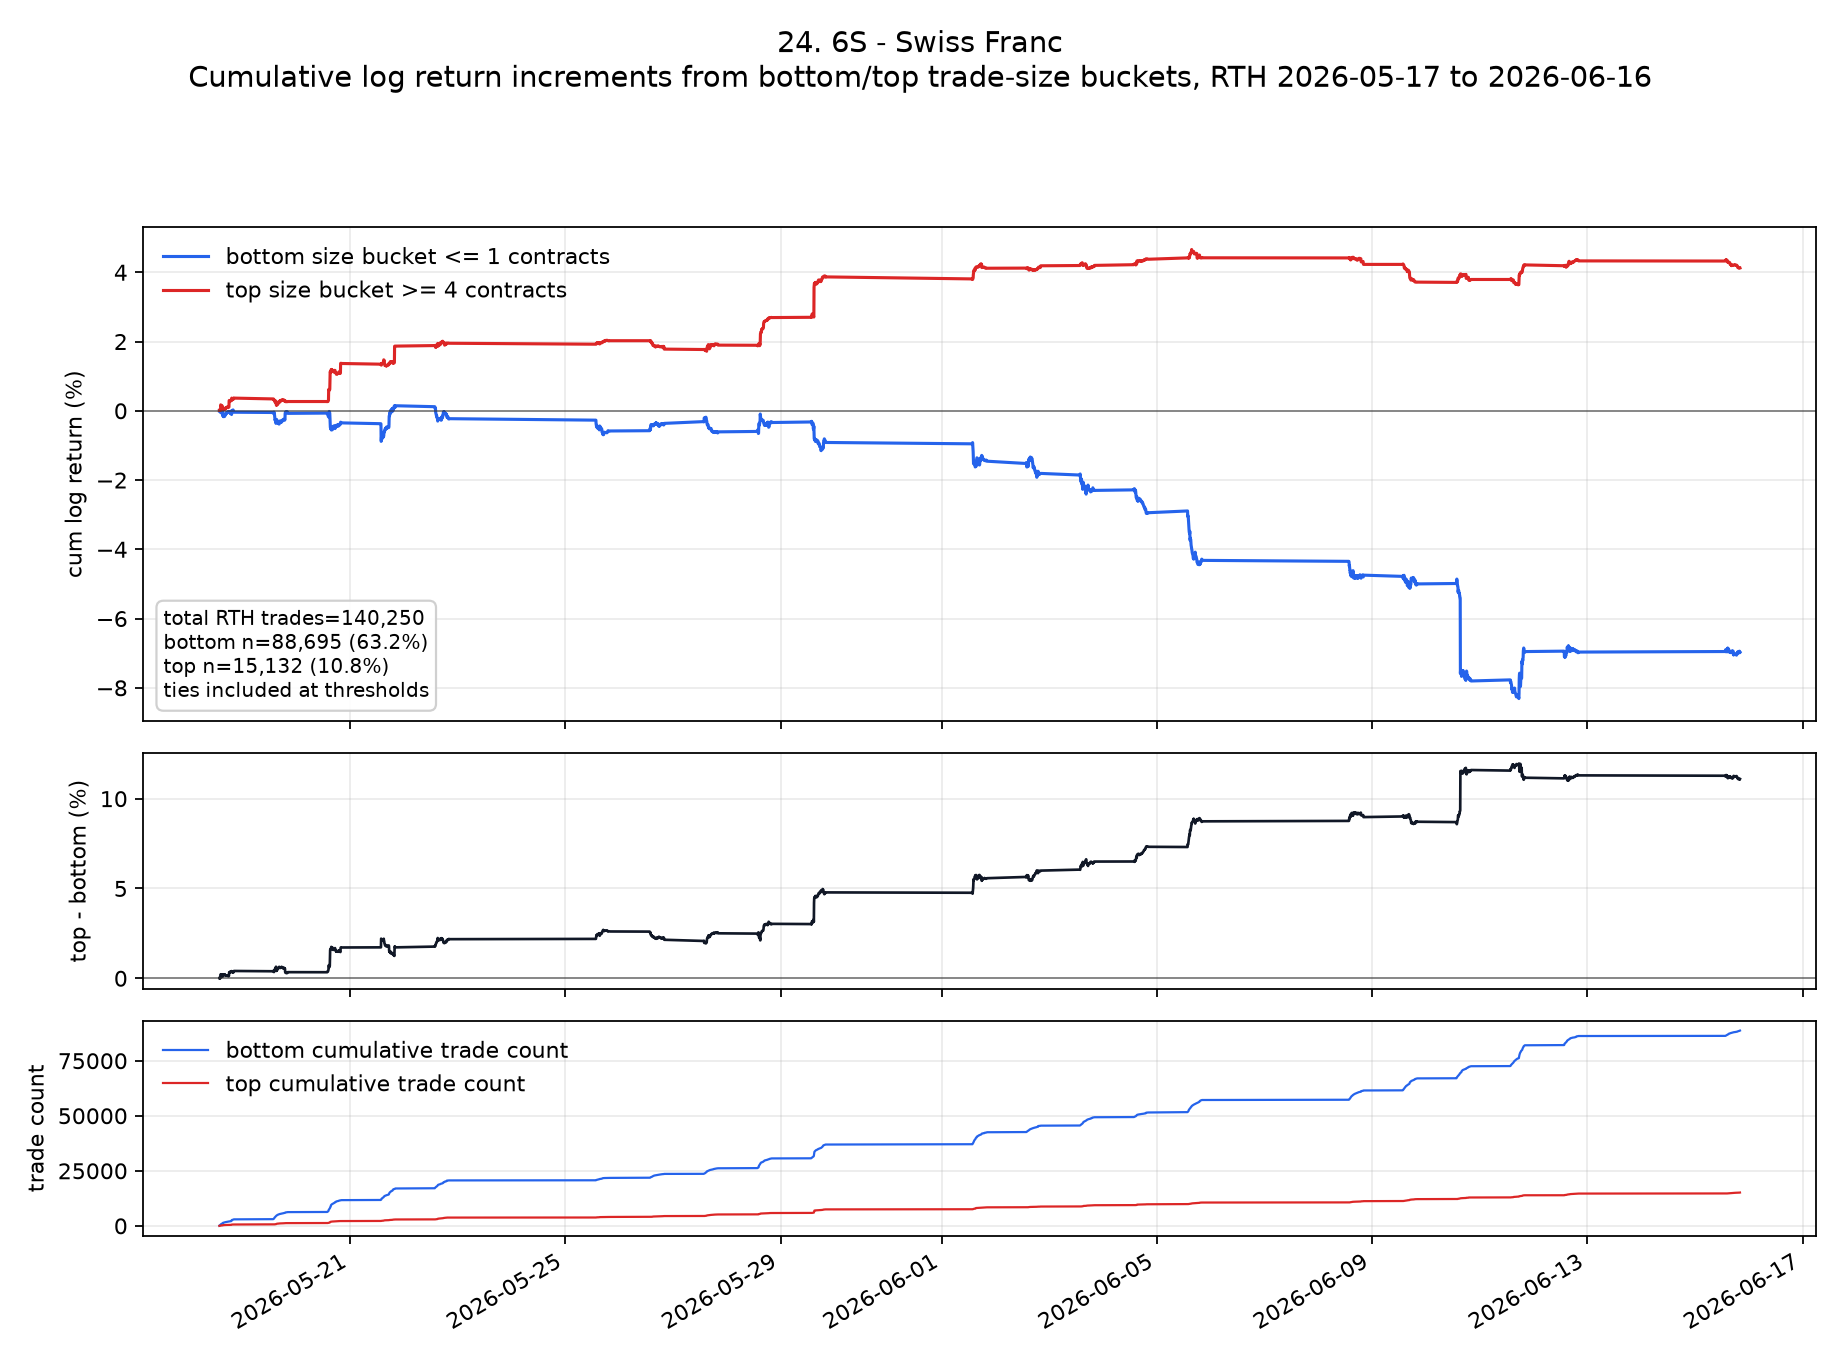

The table this chart was drawn from, first rows:
ts_event, low, high, cum_low, cum_high, cum_low_pct, cum_high_pct, cum_high_minus_low_pct
2026-05-18T13:35:00.000000000+0000, 1.5308860762397458e-8, 0.0001174, 1.5308860762397458e-8, 0.0001174, 1.5308860762397458e-6, 0.01174, 0.01174
2026-05-18T13:40:00.000000000+0000, 2.1440122954796692e-8, -9.185747718021275e-9, 3.674898371719415e-8, 0.0001174, 3.674898371719415e-6, 0.01174, 0.01173
2026-05-18T13:45:00.000000000+0000, -0.0001957, -8.730433589954067e-8, -0.0001956, 0.0001173, -0.01956, 0.01173, 0.03129
2026-05-18T13:50:00.000000000+0000, 0.0005109, 0.0001911, 0.0003153, 0.0003084, 0.03153, 0.03084, -0.0006897
2026-05-18T13:55:00.000000000+0000, -0.0003129, 0.0000782, 2.3405263219200556e-6, 0.0003866, 0.0002341, 0.03866, 0.03842
2026-05-18T14:00:00.000000000+0000, 0.0001174, -0.0001565, 0.0001197, 0.0002301, 0.01197, 0.02301, 0.01104
2026-05-18T14:05:00.000000000+0000, -0.0004696, -0.00007827, -0.0003499, 0.0001518, -0.03499, 0.01518, 0.05018
2026-05-18T14:10:00.000000000+0000, -0.0001567, 0.001573, -0.0005066, 0.001725, -0.05066, 0.1725, 0.2231
2026-05-18T14:15:00.000000000+0000, -0.00003917, -0.000274, -0.0005458, 0.001451, -0.05458, 0.1451, 0.1997
2026-05-18T14:20:00.000000000+0000, 0.0002348, -0.00007827, -0.0003109, 0.001373, -0.03109, 0.1373, 0.1683
2026-05-18T14:25:00.000000000+0000, -0.000274, 0.0001174, -0.0005849, 0.00149, -0.05849, 0.149, 0.2075
2026-05-18T14:30:00.000000000+0000, 0.0005088, -0.0001957, -0.00007614, 0.001294, -0.007614, 0.1294, 0.137
2026-05-18T14:35:00.000000000+0000, -0.00007832, -0.00003911, -0.0001545, 0.001255, -0.01545, 0.1255, 0.141
2026-05-18T14:40:00.000000000+0000, 0.0001174, 0.00007831, -0.00003701, 0.001333, -0.003701, 0.1333, 0.137
2026-05-18T14:45:00.000000000+0000, -0.0001175, 0.00003916, -0.0001545, 0.001373, -0.01545, 0.1373, 0.1527
2026-05-18T14:50:00.000000000+0000, 0.00003916, 0.0, -0.0001153, 0.001373, -0.01153, 0.1373, 0.1488
2026-05-18T14:55:00.000000000+0000, 0.0003132, -0.00003916, 0.0001979, 0.001333, 0.01979, 0.1333, 0.1136
2026-05-18T15:00:00.000000000+0000, 0.00003919, -0.000235, 0.0002371, 0.001098, 0.02371, 0.1098, 0.08613
2026-05-18T15:05:00.000000000+0000, -0.001707, -0.0004311, -0.00147, 0.0006674, -0.147, 0.06674, 0.2138
2026-05-18T15:10:00.000000000+0000, 0.0002352, -0.0002744, -0.001235, 0.000393, -0.1235, 0.0393, 0.1628
2026-05-18T15:15:00.000000000+0000, -4.61035540300081e-9, 0.00007837, -0.001235, 0.0004714, -0.1235, 0.04714, 0.1706
2026-05-18T15:20:00.000000000+0000, -0.0002352, -0.00007839, -0.00147, 0.000393, -0.147, 0.0393, 0.1863
2026-05-18T15:25:00.000000000+0000, -0.0002352, 0.0000784, -0.001705, 0.0004714, -0.1705, 0.04714, 0.2177
2026-05-18T15:30:00.000000000+0000, 0.00007838, -0.00003919, -0.001627, 0.0004322, -0.1627, 0.04322, 0.2059
2026-05-18T15:35:00.000000000+0000, 0.00007835, 0.00003919, -0.001549, 0.0004714, -0.1549, 0.04714, 0.202
2026-05-18T15:40:00.000000000+0000, 0.00007836, -9.206629403291089e-9, -0.00147, 0.0004714, -0.147, 0.04714, 0.1942
2026-05-18T15:45:00.000000000+0000, -0.0001959, 0.00003917, -0.001666, 0.0005106, -0.1666, 0.05106, 0.2177
2026-05-18T15:50:00.000000000+0000, -3.07007874678078e-9, -4.604577136246846e-9, -0.001666, 0.0005106, -0.1666, 0.05106, 0.2177
2026-05-18T15:55:00.000000000+0000, 0.0003133, 0.00007832, -0.001353, 0.0005889, -0.1353, 0.05889, 0.1942
2026-05-18T16:00:00.000000000+0000, 0.0001175, -0.00003916, -0.001235, 0.0005497, -0.1235, 0.05497, 0.1785
2026-05-18T16:05:00.000000000+0000, -0.0001567, -3.0681553131461925e-9, -0.001392, 0.0005497, -0.1392, 0.05497, 0.1942
2026-05-18T16:10:00.000000000+0000, 0.0001958, -0.00007833, -0.001196, 0.0004714, -0.1196, 0.04714, 0.1668
2026-05-18T16:15:00.000000000+0000, 0.0000783, 0.0001957, -0.001118, 0.0006671, -0.1118, 0.06671, 0.1785
2026-05-18T16:20:00.000000000+0000, 0.00003914, 0.00003913, -0.001079, 0.0007063, -0.1079, 0.07063, 0.1785
2026-05-18T16:25:00.000000000+0000, 0.0002348, 0.0001566, -0.000844, 0.0008628, -0.0844, 0.08628, 0.1707
2026-05-18T16:30:00.000000000+0000, -3.064553555365279e-9, -0.0001174, -0.000844, 0.0007454, -0.0844, 0.07454, 0.1589
2026-05-18T16:35:00.000000000+0000, 0.0002349, 0.0001174, -0.0006091, 0.0008628, -0.06091, 0.08628, 0.1472
2026-05-18T16:40:00.000000000+0000, -0.00003913, 0.0001174, -0.0006482, 0.0009801, -0.06482, 0.09801, 0.1628
2026-05-18T16:45:00.000000000+0000, -0.00003913, -0.00003913, -0.0006874, 0.000941, -0.06874, 0.0941, 0.1628
2026-05-18T16:50:00.000000000+0000, 0.0001174, 0.00003913, -0.00057, 0.0009802, -0.057, 0.09802, 0.155
2026-05-18T16:55:00.000000000+0000, 0.00007826, 0.0, -0.0004917, 0.0009802, -0.04917, 0.09802, 0.1472
2026-05-18T17:00:00.000000000+0000, 3.5207301324335916e-8, 0.0001174, -0.0004917, 0.001098, -0.04917, 0.1098, 0.1589
2026-05-18T17:05:00.000000000+0000, -0.00007826, 0.0, -0.0005699, 0.001098, -0.05699, 0.1098, 0.1667
2026-05-18T17:10:00.000000000+0000, 0.00003912, -0.00003913, -0.0005308, 0.001058, -0.05308, 0.1058, 0.1589
2026-05-18T17:15:00.000000000+0000, 0.0, 0.0, -0.0005308, 0.001058, -0.05308, 0.1058, 0.1589
2026-05-18T17:20:00.000000000+0000, 0.0001174, 0.0, -0.0004134, 0.001058, -0.04134, 0.1058, 0.1472
2026-05-18T17:25:00.000000000+0000, 0.00007825, -0.0001565, -0.0003352, 0.0009019, -0.03352, 0.09019, 0.1237
2026-05-18T17:30:00.000000000+0000, 0.00003912, 0.0, -0.0002961, 0.0009019, -0.02961, 0.09019, 0.1198
2026-05-18T17:35:00.000000000+0000, -0.00003912, 0.00003912, -0.0003352, 0.000941, -0.03352, 0.0941, 0.1276
2026-05-18T17:40:00.000000000+0000, 0.0, 0.0, -0.0003352, 0.000941, -0.03352, 0.0941, 0.1276
2026-05-18T17:45:00.000000000+0000, 0.0001174, 0.00003912, -0.0002178, 0.0009801, -0.02178, 0.09801, 0.1198
2026-05-18T17:50:00.000000000+0000, -0.00007823, 0.0001174, -0.0002961, 0.001097, -0.02961, 0.1097, 0.1394
2026-05-18T17:55:00.000000000+0000, 0.00003912, 0.001822, -0.000257, 0.00292, -0.0257, 0.292, 0.3177
2026-05-18T18:00:00.000000000+0000, 0.0, 0.00007824, -0.000257, 0.002998, -0.0257, 0.2998, 0.3255
2026-05-18T18:05:00.000000000+0000, 2.4495088069009796e-8, -0.00007826, -0.0002569, 0.00292, -0.02569, 0.292, 0.3177
2026-05-18T18:10:00.000000000+0000, -0.0002739, -0.00003913, -0.0005309, 0.002881, -0.05309, 0.2881, 0.3411
2026-05-18T18:15:00.000000000+0000, -0.00003913, 0.00003913, -0.00057, 0.00292, -0.057, 0.292, 0.349
2026-05-18T18:20:00.000000000+0000, -0.00003914, 0.0, -0.0006091, 0.00292, -0.06091, 0.292, 0.3529
2026-05-18T18:25:00.000000000+0000, 0.00003914, -0.00007829, -0.00057, 0.002841, -0.057, 0.2841, 0.3411
2026-05-18T18:30:00.000000000+0000, -0.0001957, 0.0001566, -0.0007657, 0.002998, -0.07657, 0.2998, 0.3764
... 1,591 more rows
